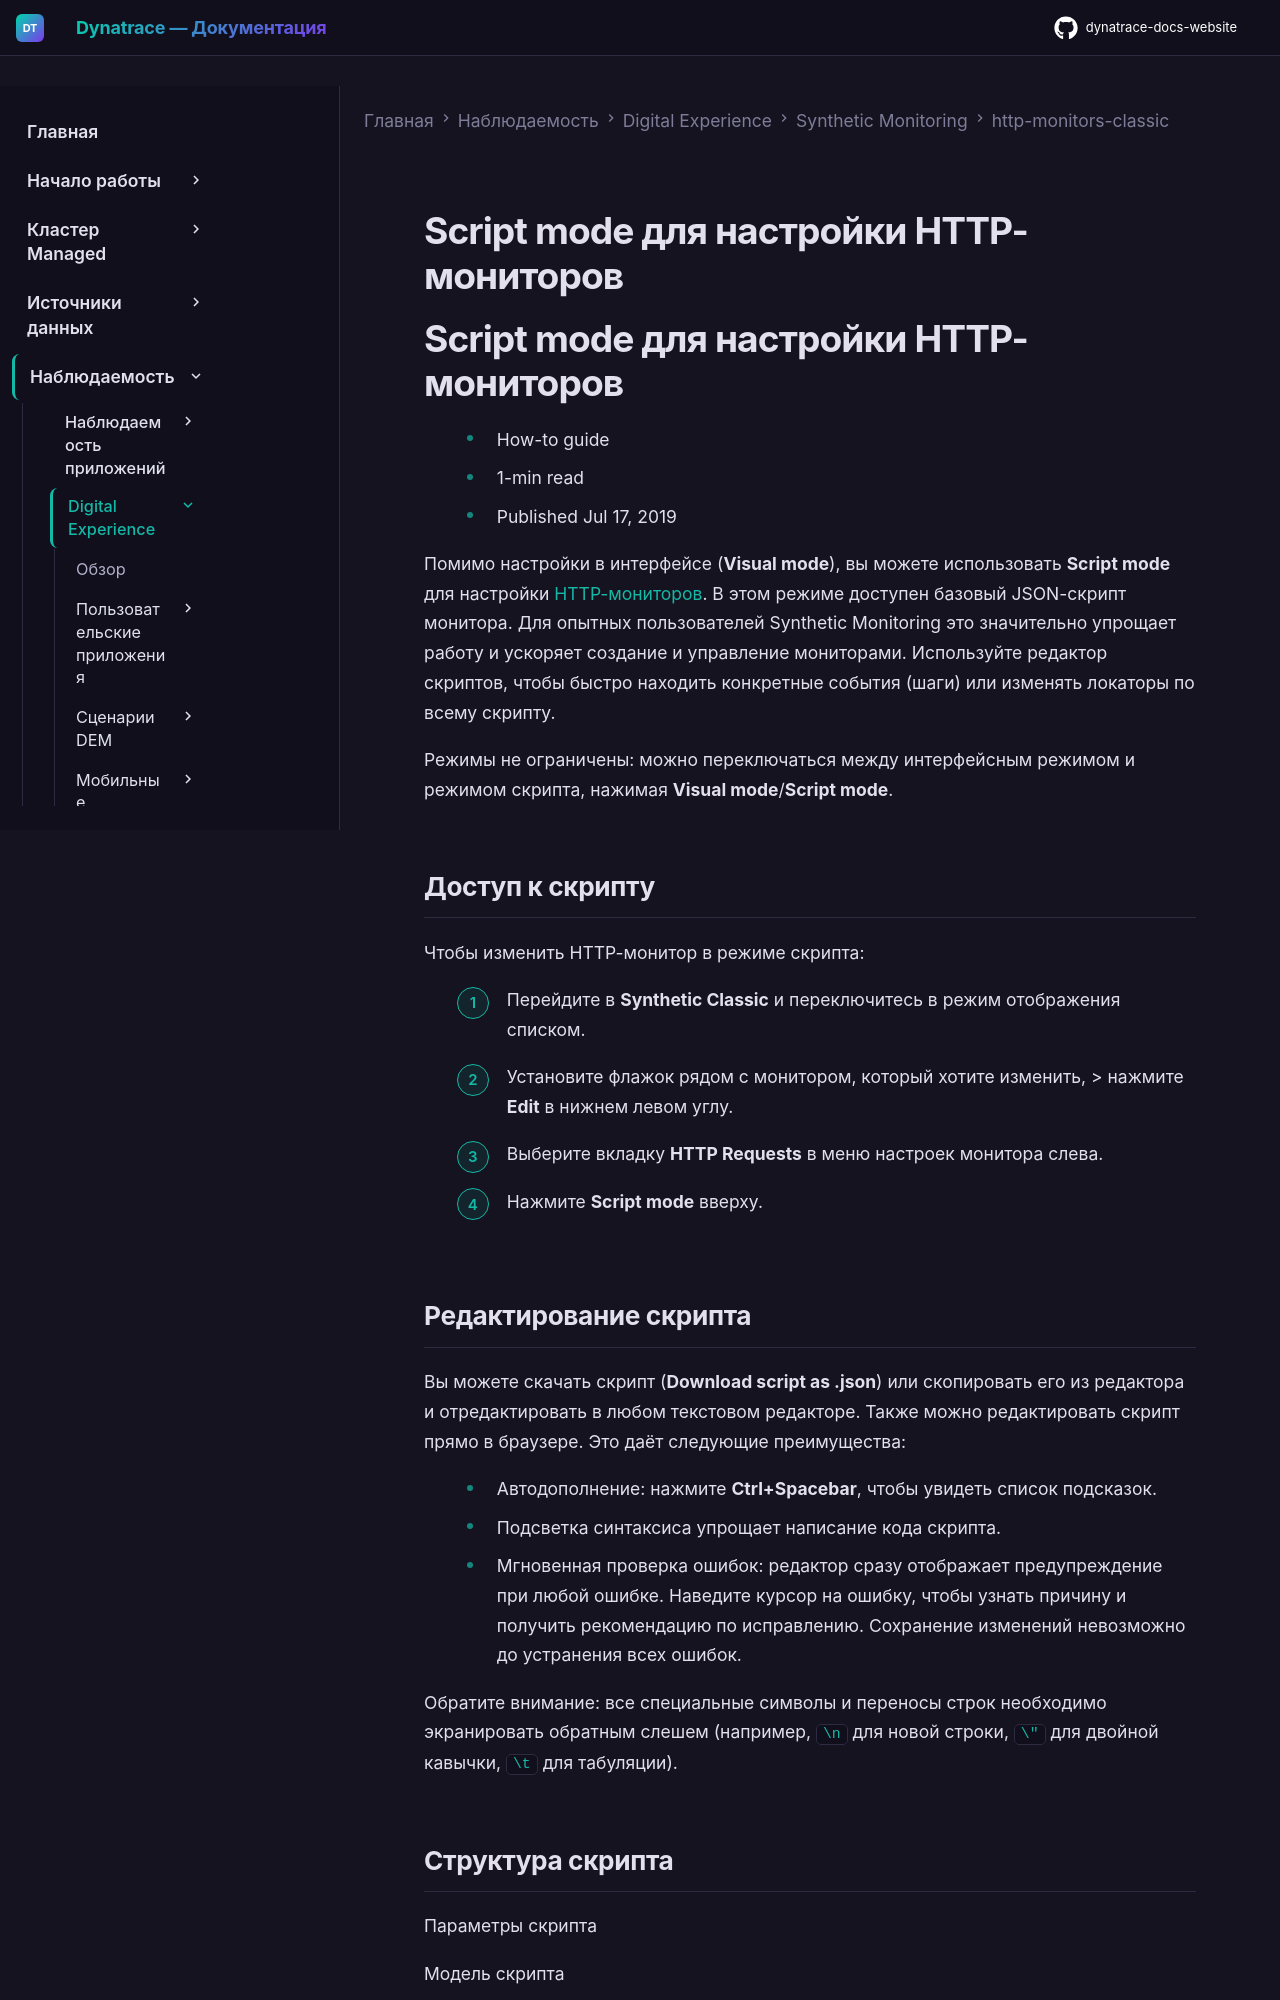

repository: Yerkebulan-Ardabayev/dynatrace-docs-website · page: managed-ru/observe/digital-experience/synthetic-monitoring/http-monitors-classic/script-mode-for-http-monitor-configuration-classic/index.html · generator: mkdocs

---
title: Script mode для настройки HTTP-мониторов
source: https://docs.dynatrace.com/managed/observe/digital-experience/synthetic-monitoring/http-monitors-classic/script-mode-for-http-monitor-configuration-classic
scraped: 2026-05-12T11:32:11.597881
---

# Script mode для настройки HTTP-мониторов

# Script mode для настройки HTTP-мониторов

* How-to guide
* 1-min read
* Published Jul 17, 2019

Помимо настройки в интерфейсе (**Visual mode**), вы можете использовать **Script mode** для настройки [HTTP-мониторов](/managed/observe/digital-experience/synthetic-monitoring/http-monitors-classic/create-an-http-monitor-classic "Узнайте, как создать HTTP-монитор для проверки производительности и доступности сайта."). В этом режиме доступен базовый JSON-скрипт монитора. Для опытных пользователей Synthetic Monitoring это значительно упрощает работу и ускоряет создание и управление мониторами. Используйте редактор скриптов, чтобы быстро находить конкретные события (шаги) или изменять локаторы по всему скрипту.

Режимы не ограничены: можно переключаться между интерфейсным режимом и режимом скрипта, нажимая **Visual mode**/**Script mode**.

## Доступ к скрипту

Чтобы изменить HTTP-монитор в режиме скрипта:

1. Перейдите в **Synthetic Classic** и переключитесь в режим отображения списком.
2. Установите флажок рядом с монитором, который хотите изменить, > нажмите **Edit** в нижнем левом углу.
3. Выберите вкладку **HTTP Requests** в меню настроек монитора слева.
4. Нажмите **Script mode** вверху.
